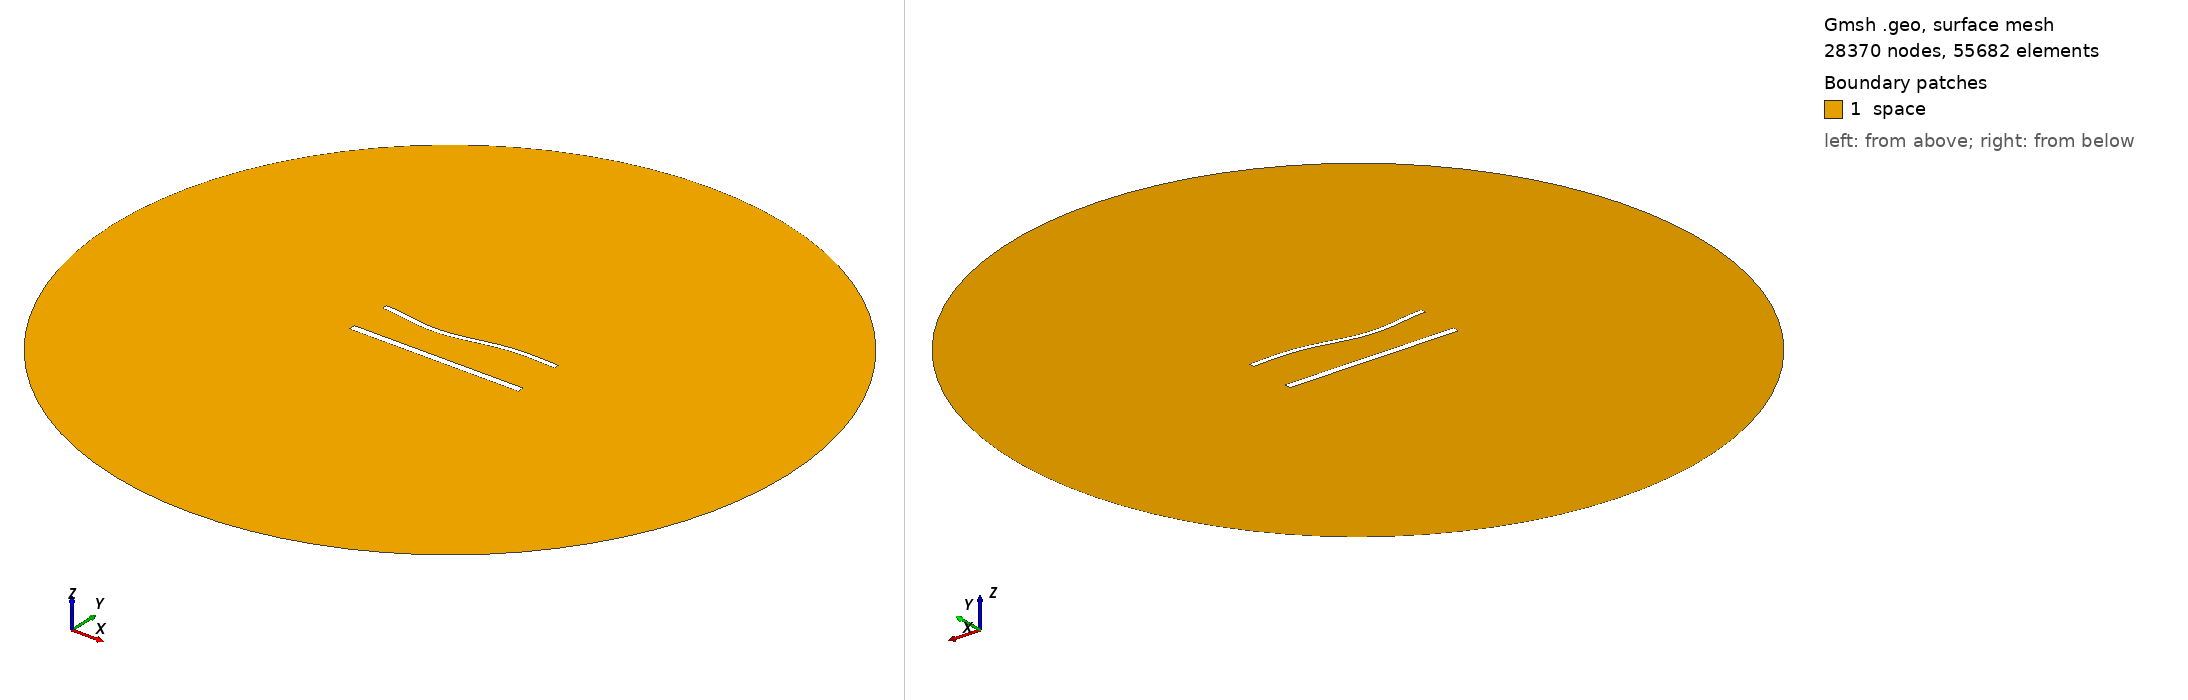

Gmsh geometry script, surface-meshed: 28370 nodes, 55682 surface elements. Boundary patches (legend numbers): 1 space. Left view from above one corner, right view from below the opposite corner. Legend entries are the model's physical surfaces. The drawing asked Gmsh for element sizes between 1% and 20% of the model's largest extent; the script's own settings can give other sizes.

=== 1433.geo (drawn) ===
//---------------------------------------
// Geometry kernel
//---------------------------------------

SetFactory("OpenCASCADE");



//---------------------------------------
// Parameters of the geometry
//---------------------------------------

// Overetch of the upper plate
overetch = 0.375;

// Distance between the plates
distance = 25.0;

// Discretization over the x axis (for the deformation)
nx = 50; 

// Length of the plate
L = 100 - overetch; 

// Number of modes
n = 4; 

// 1st mode coefficient
coeff(1) = 1.5;
beta(1) = 0.596864 * 3.1415926535 / L;

// 2nd mode coefficient
coeff(2) = -1.5;
beta(2) = 1.49418 * 3.1415926535 / L;

// 3rd mode coefficient
coeff(3) = -1.5;
beta(3) = 2.50025 * 3.1415926535 / L;

// 4th mode coefficient
coeff(4) = 0.0;
beta(4) = 3.49999 * 3.1415926535 / L;



//---------------------------------------
// Upper plate (deformed rectangle)
//---------------------------------------

// Coordiantes of the upper plate
xmin = -50;
xmax = 50 - overetch;

// Height of the upper plate
yheight = 4 - 2 * overetch;

// Indexes of the points
UpperID[] = {};
LowerID[] = {};
LeftID[] = {};
RightID[] = {};

// Point index
p = 1;

// Horizontal edges
For i In {1:nx}
    x = xmin + (i-1)*(xmax - xmin)/(nx-1);

    y_bottom = distance / 2 + overetch;
    For j In {1:n}
        C = (Cosh(beta(j)*L) + Cos(beta(j)*L)) / (Sinh(beta(j)*L) + Sin(beta(j)*L));
        y_bottom  = y_bottom + coeff(j) * (Cosh(beta(j)*(x+50)) - Cos(beta(j)*(x+50)) - C * (Sinh(beta(j)*(x+50)) - Sin(beta(j)*(x+50))));
    EndFor

    y_top = y_bottom + yheight;

    Point(p) = {x, y_top, 0, 1.0};
    UpperID[i] = p;
    p = p + 1;

    Point(p) = {x, y_bottom, 0, 1.0};
    LowerID[i] = p;
    p = p + 1;
EndFor

// Create point lists
UpperPts[] = {}; LowerPts[] = {};
For i In {1:nx}
  UpperPts[] += {UpperID[i]};
  LowerPts[] += {LowerID[i]};
EndFor

// Build splines
Spline(1) = {UpperPts[]};
Spline(2) = {LowerPts[]};
Line(3) = {LowerPts[nx-1], UpperPts[nx-1]};
Line(4) = {LowerPts[0], UpperPts[0]};

// Build the plane surface
Curve Loop(1) = {2, 3, -1, -4};
Plane Surface(1) = {1};



//---------------------------------------
// Lower plate (rectangle)
//---------------------------------------

// Vertices
Point(1001) = {-50, -distance/2, 0, 1.0};
Point(1002) = { 50, -distance/2, 0, 1.0};
Point(1003) = { 50,  -distance/2 + 4, 0, 1.0};
Point(1004) = {-50,  -distance/2 + 4, 0, 1.0};

// Edges
Line(5) = {1001, 1002};
Line(6) = {1002, 1003};
Line(7) = {1003, 1004};
Line(8) = {1004, 1001};

// Plane surface
Line Loop(2) = {5, 6, 7, 8};
Plane Surface(2) = {2}; 



//---------------------------------------
// Outer (fictious) boundary
//---------------------------------------

// Points
Point(1005) = {0, 0, 0};       // Center
Point(1006) = {200, 0, 0};     // Start point
Point(1007) = {0, 200, 0};     // 90 degrees
Point(1008) = {-200, 0, 0};    // 180 degrees
Point(1009) = {0, -200, 0};    // 270 degrees

// Circle arcs (each needs start, center, end)
Circle(9) = {1006, 1005, 1007};
Circle(10) = {1007, 1005, 1008};
Circle(11) = {1008, 1005, 1009};
Circle(12) = {1009, 1005, 1006};

// Plane surface for the entire domain
Curve Loop(3) = {9, 10, 11, 12};
Surface(3) = {3};

// Subtract the plates from the whole domain to obtain the actual domain where we want to solve the equations
BooleanDifference{ Surface{3}; Delete; }{ Surface{1}; Surface{2}; Delete; }




//---------------------------------------
// Transfinite Lines/Curves
//---------------------------------------

// Set the number of points on the boundaries
r = 6;
d = 0.15;

// Plates
Transfinite Curve {1} = 50*r/4 Using Progression 1;
Transfinite Line {2} = 50*r Using Progression 1;
Transfinite Curve {3, 4} = 2*r Using Progression 1+d;
Transfinite Line {5} = 50*r/4 Using Progression 1;
Transfinite Line {7} = 50*r Using Progression 1;
Transfinite Line {6} = 2*r Using Progression 1-d;
Transfinite Line {8} = 2*r Using Progression 1+d;

// Outer boundary
Transfinite Line {9, 10, 11, 12} = 20 Using Progression 1;



//---------------------------------------
// Physical groups
//---------------------------------------                

// Physical curves (boundaries)
Physical Line("force_segment", 10) = {2};
Physical Line("upper_plate", 11) = {1, 3, 4};
Physical Line("lower_plate", 12) = {5, 6, 7, 8};
Physical Line("boundary", 20) = {9, 10, 11, 12};

// Physical Surfaces
Physical Surface("space", 30) = {3};



//---------------------------------------
// 6. Generate the Mesh
//---------------------------------------

// 2D mesh generation
Mesh 2;
